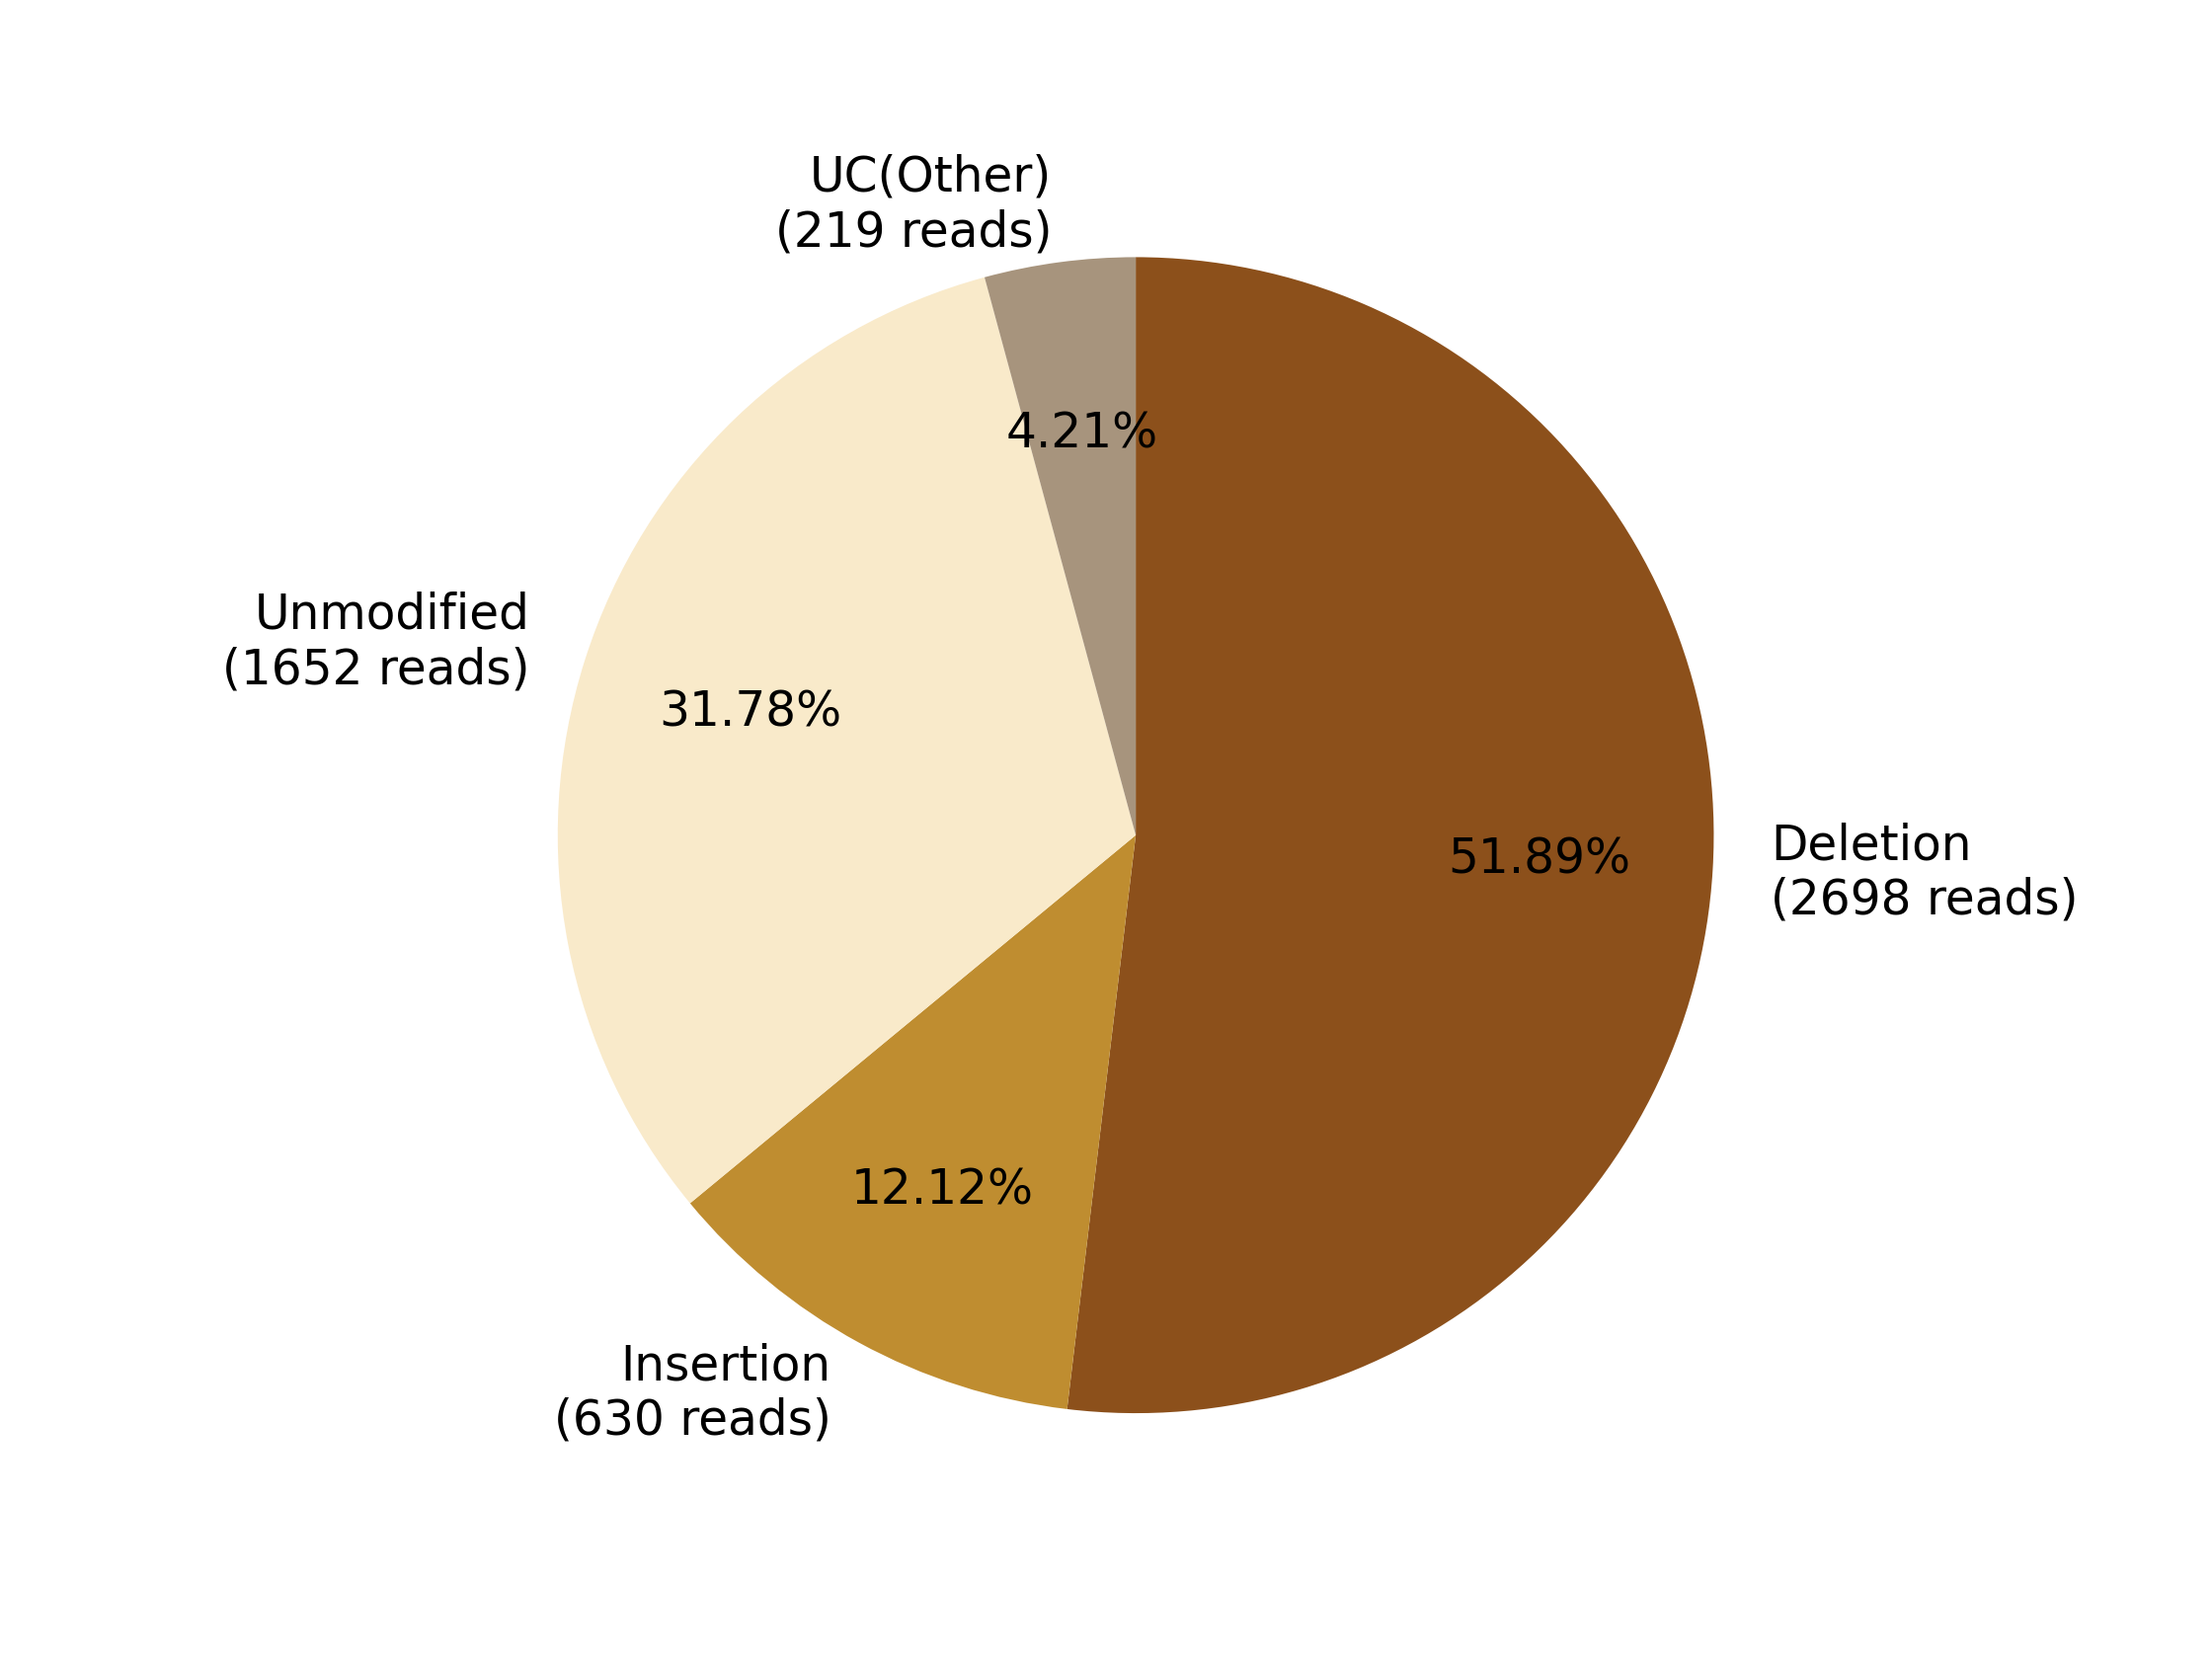

The table this chart was drawn from, first rows:
0, 1, 2, 3, 4, 5, 6, 7
, , Deletion?(2698 reads), Insertion?(630 reads), , Unmodified?(1652 reads), , UC(Other)?(219 reads)
0, 0, 2698, 630, 0, 1652, 0, 219
0.0, 0.0, 51.89, 12.12, 0.0, 31.78, 0.0, 4.212
